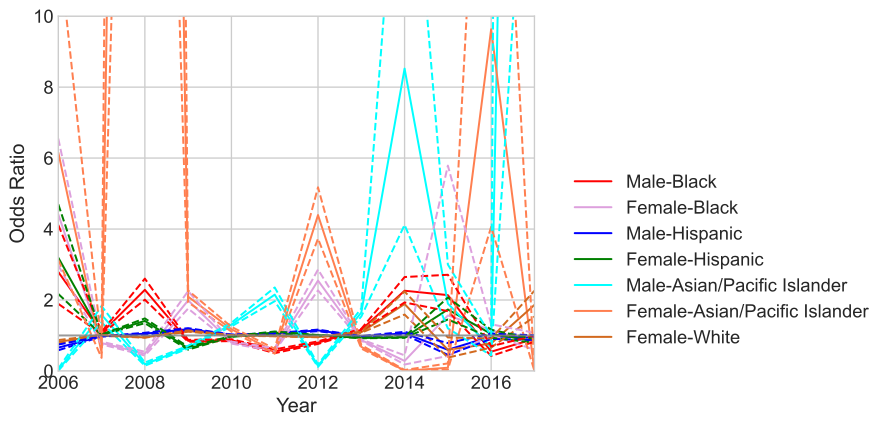

Values plotted in this chart, from the file beside it:
variable, coef_2006, odds_ratio_2006, OR_lower_CI_2006, OR_upper_CI_2006, pvalue_2006, coef_2007, odds_ratio_2007, OR_lower_CI_2007, OR_upper_CI_2007, pvalue_2007, coef_2008, odds_ratio_2008, OR_lower_CI_2008, OR_upper_CI_2008, pvalue_2008, coef_2009, odds_ratio_2009, OR_lower_CI_2009, OR_upper_CI_2009, pvalue_2009, coef_2010, odds_ratio_2010, OR_lower_CI_2010
male_black, 1.026, 2.791, 1.892, 4.116, 2.274815110501994e-07, 0.06985, 1.072, 1.041, 1.105, 5.171983678260921e-06, 0.8271, 2.287, 2.009, 2.603, 6.134161520934452e-36, -0.1634, 0.8493, 0.8228, 0.8766, 4.598069225592454e-24, -0.1415, 0.8681, 0.8425
female_black, 1.485, 4.416, 2.976, 6.551, 1.5919227694646337e-13, -0.2393, 0.7872, 0.7508, 0.8253, 3.658653571360143e-23, -0.7223, 0.4857, 0.4348, 0.5425, 1.8642349625028365e-37, 0.6884, 1.99, 1.759, 2.253, 1.0401046124189286e-27, -0.2234, 0.7998, 0.7715
male_hispanic, -0.4176, 0.6586, 0.5829, 0.7442, 2.0503320638637e-11, -0.02456, 0.9757, 0.972, 0.9795, 4.310347790287655e-36, 0.04935, 1.051, 1.025, 1.077, 8.37885418383142e-05, 0.1639, 1.178, 1.15, 1.207, 3.7945603609829743e-41, 0.01876, 1.019, 1.012
male_asian/pacific islander, -3.711, 0.02445, 0.008922, 0.06703, 5.474182913838415e-13, 0.4593, 1.583, 1.37, 1.828, 4.268025501664525e-10, -1.67, 0.1883, 0.1483, 0.2391, 9.714759494263441e-43, -0.3974, 0.6721, 0.6349, 0.7114, 1.0166424832092748e-42, 0.2674, 1.307, 1.256
female_hispanic, 1.161, 3.194, 2.171, 4.699, 3.746280536960185e-09, 0.02254, 1.023, 1.016, 1.029, 1.2122666555267042e-11, 0.3452, 1.412, 1.346, 1.481, 1.464309658281323e-45, -0.4467, 0.6398, 0.6015, 0.6805, 1.1206042059658167e-45, -0.02825, 0.9721, 0.9617
female_asian/pacific islander, 1.818, 6.157, 3.131, 12.11, 1.3725298800093473e-07, -0.6553, 0.5193, 0.3705, 0.7277, 0.0001412, 4.369, 78.98, 42.31, 147.4, 7.591005974923947e-43, 0.7391, 2.094, 1.933, 2.268, 1.908651356973588e-73, 0.1621, 1.176, 1.112
female_white, -0.1967, 0.8214, 0.7747, 0.8709, 4.4319851434846825e-11, 0.005468, 1.005, 0.9926, 1.018, 0.4045, -0.05559, 0.9459, 0.9389, 0.953, 1.3257762412887656e-48, 0.1184, 1.126, 1.107, 1.145, 1.2286629631753033e-43, 0.00524, 1.005, 0.9989
county_type_Non core, 0.1962, 1.217, 1.14, 1.298, 3.141183113221589e-09, 0.1576, 1.171, 1.086, 1.262, 3.543448110245898e-05, -0.04193, 0.9589, 0.9075, 1.013, 0.1361, 0.1026, 1.108, 1.055, 1.164, 4.186286772555301e-05, 0.316, 1.372, 1.305
county_type_Micropolitan, -0.0393, 0.9615, 0.889, 1.04, 0.3256, -0.2688, 0.7643, 0.7, 0.8345, 2.0633146162650226e-09, -0.1591, 0.8529, 0.7988, 0.9108, 2.0062414816709847e-06, -0.009748, 0.9903, 0.9335, 1.051, 0.7465, -0.02504, 0.9753, 0.9225
const, 0.8003, 2.226, 1.433, 3.458, 0.0003677, 0.8796, 2.41, 1.66, 3.498, 3.7170365686152143e-06, 1.006, 2.733, 1.934, 3.863, 1.2079921335152466e-08, -1.195, 0.3027, 0.2377, 0.3856, 3.7335620679386353e-22, -0.9552, 0.3847, 0.3154
male_white, -0.06281, 0.9391, 0.8871, 0.9942, 0.03063, 0.004432, 1.004, 0.999, 1.01, 0.1081, -0.04926, 0.9519, 0.9403, 0.9637, 4.610979356999132e-15, -0.08636, 0.9173, 0.9069, 0.9278, 5.46371046048997e-50, 0.02168, 1.022, 1.019
